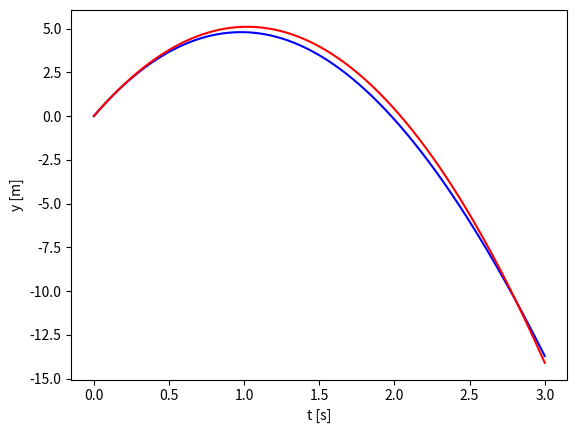

Recreate this plot in Python.
import numpy as np
import matplotlib.pyplot as plt

# a), b), c) --> no caderno
'''
d) Resolva a alínea a), conseiderando a resistência do ar,
    usando o método de Euler. A velocidade terminal da bola 
    no ar é de 100km/h.
'''
t0 = 0.0
tf = 3.0
y0 = 0.0
v0 = 10.0 #(m/s)
vt = 27.7 #(m/s)
dt = 0.0001 #passo (s) --> quanto menor = melhor

g = 9.8
D = g/vt ** 2

t = np.arange(t0, tf, dt)
y = np.empty(np.size(t))
v = np.empty(np.size(t))
a = np.empty(np.size(t))

y[0] = y0
v[0] = v0

for i in range(np.size(t) - 1):
    a[i] = -g - D * v[i] * np.abs(v[i])
    v[i + 1] = v[i] + a[i] * dt
    y[i + 1] = y[i] + v[i] * dt

plt.plot(t, y, 'b-')
plt.plot(t, y0 + v0*t - 0.5*g*t**2, 'r-')
plt.xlabel("t [s]")
plt.ylabel("y [m]")
plt.show()

'''
e) Repita as alíneas b) e c) nas condições da alínea d).
Deve encontrar uma maneira numérica de estimar os instantes
da altura máxima e do retorno à posição inicial.
'''
imax = np.argmax(y)  #maior y - maior altura 'registada'
tmax = t[imax]  #instante da altura máxima
print("Instante da Altura máxima = ", tmax, "s")
print("Altura máxima, ymax = ", y[imax], "m")
#---------------------
izero = np.size(y) - np.size(y[y<0])  #posição em que volta a ser 0
tzero = t[izero]  #tempo que demora
print("Tempo que demora para voltar a passar na origem = ", tzero, "s")

